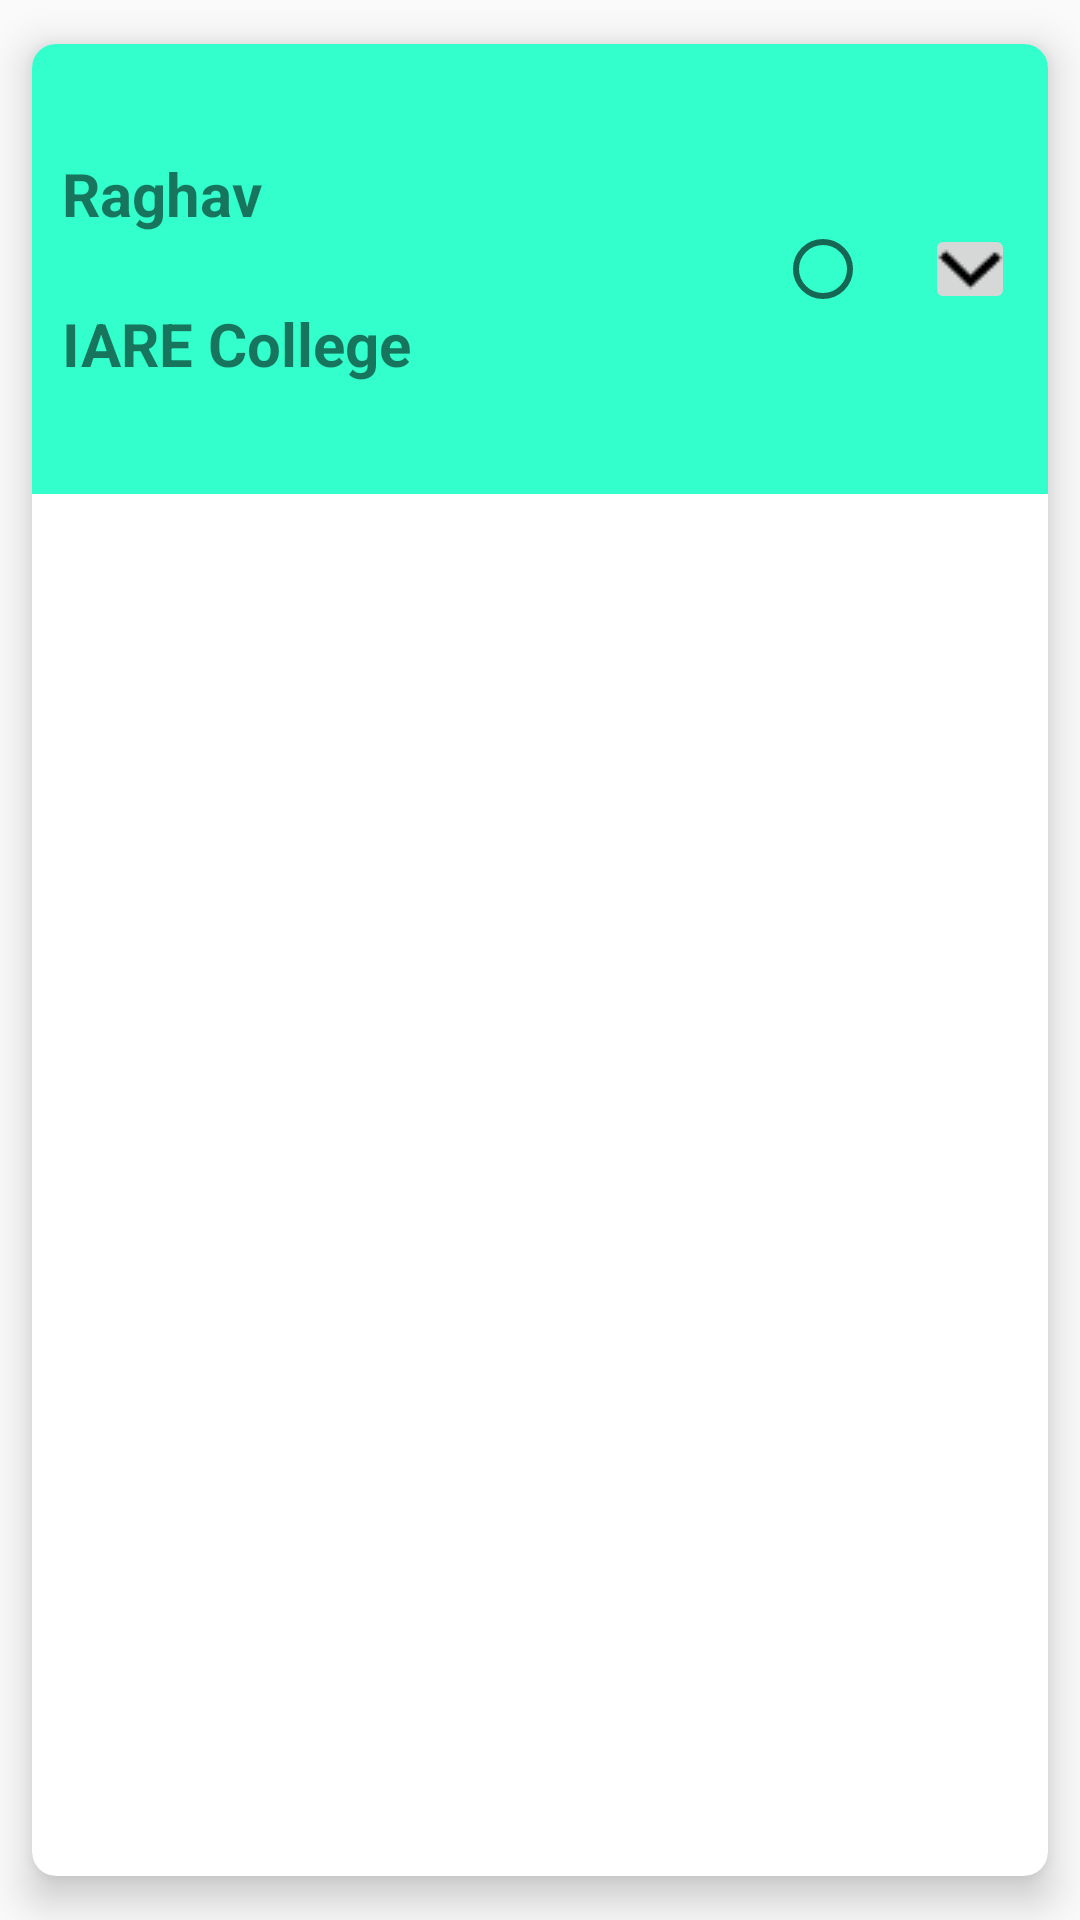

Layout XML and referenced resources for this Android screen:
<!-- AndroidManifest.xml: application theme Theme.EquipmentHealth -->
<!-- res/layout/manager_home_card.xml -->
<?xml version="1.0" encoding="utf-8"?>

<androidx.cardview.widget.CardView xmlns:android="http://schemas.android.com/apk/res/android"
    xmlns:app="http://schemas.android.com/apk/res-auto"
    xmlns:tools="http://schemas.android.com/tools"
    android:layout_width="match_parent"
    android:layout_height="wrap_content"
    app:cardBackgroundColor="@color/white"
    app:cardCornerRadius="8dp"
    android:layout_gravity="center"
    app:cardElevation="8dp"
    app:cardPreventCornerOverlap="true"
    app:cardUseCompatPadding="true"
    tools:ignore="MissingDefaultResource"
    android:id="@+id/card_view">

    <LinearLayout
        android:layout_width="match_parent"
        android:layout_height="150dp"
        android:orientation="horizontal"
        android:gravity="center_vertical|center_horizontal"
        android:background="@color/main"
        >
        <LinearLayout
            android:layout_width="match_parent"
            android:orientation="horizontal"
            android:layout_height="match_parent">
            <LinearLayout
                android:layout_width="0dp"
                android:layout_height="match_parent"
                android:orientation="vertical"
                android:gravity="center"
                android:paddingLeft="10dp"
                android:layout_weight="0.7">
                <TextView
                    android:id="@+id/studentNametv"
                    android:layout_width="match_parent"
                    android:layout_height="50dp"
                    android:text="Raghav"
                    android:gravity="center_vertical"
                    android:textSize="20dp"
                    android:textStyle="bold"/>
                <TextView
                    android:id="@+id/collegeNameTV"
                    android:layout_width="match_parent"
                    android:layout_height="50dp"
                    android:text="IARE College"
                    android:gravity="center_vertical"
                    android:textSize="20dp"
                    android:textStyle="bold"/>

            </LinearLayout>
            <LinearLayout
                android:layout_width="0dp"
                android:layout_height="match_parent"
                android:layout_weight="0.3"
                android:orientation="horizontal"
                android:gravity="center">

                <RadioButton
                    android:layout_width="50dp"
                    android:layout_height="match_parent"
                    android:id="@+id/rbtn"
                    />
                <ImageButton
                    android:layout_width="30dp"
                    android:layout_height="30dp"
                    android:id="@+id/imbtn"
                    android:src="@drawable/dropdwon"/>

            </LinearLayout>



        </LinearLayout>

    </LinearLayout>
</androidx.cardview.widget.CardView>
<!-- resources referenced by this layout -->
<resources>
  <color name="main">#33FFCC</color>
  <color name="white">#FFFFFFFF</color>
  <!-- drawable dropdwon: png bitmap (drawable, 414 bytes) -->
  <style name="Theme.EquipmentHealth" parent="Theme.AppCompat.DayNight" />
</resources>
